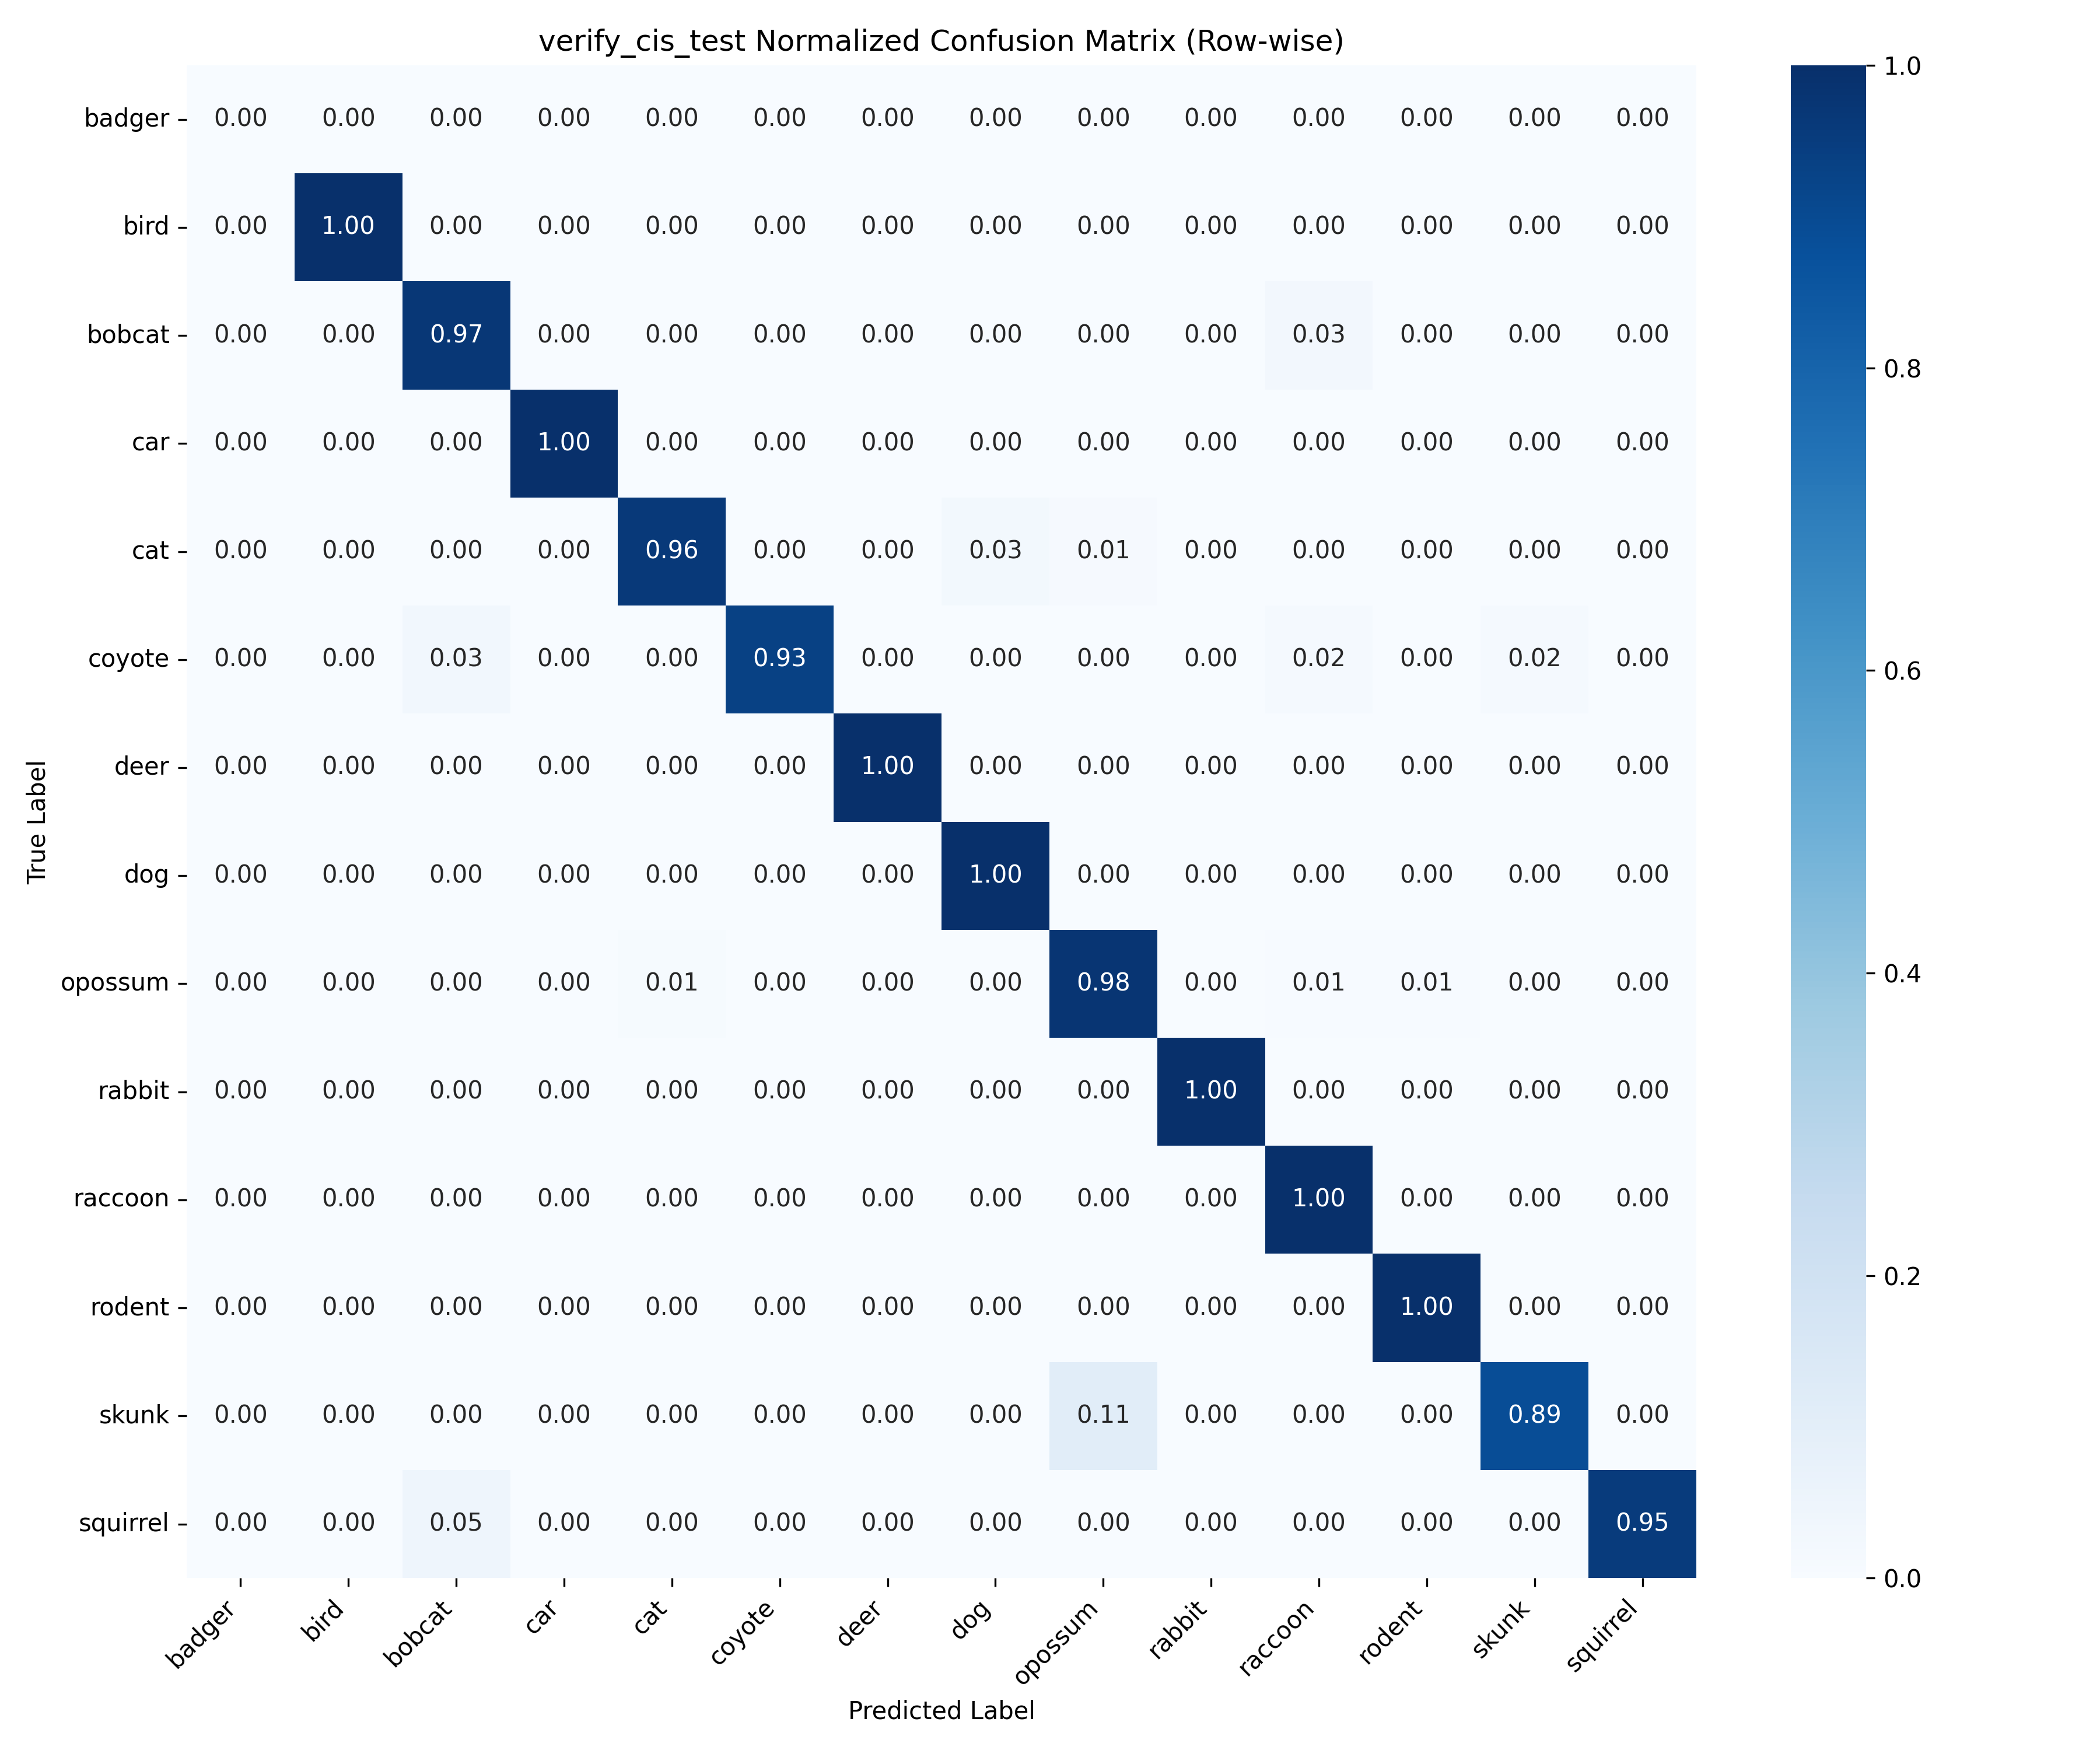

The data file committed next to this chart (first rows):
, badger, bird, bobcat, car, cat, coyote, deer, dog, opossum, rabbit, raccoon, rodent, skunk, squirrel
badger, 0, 0, 0, 0, 0, 0, 0, 0, 0, 0, 0, 0, 0, 0
bird, 0, 32, 0, 0, 0, 0, 0, 0, 0, 0, 0, 0, 0, 0
bobcat, 0, 0, 35, 0, 0, 0, 0, 0, 0, 0, 1, 0, 0, 0
car, 0, 0, 0, 39, 0, 0, 0, 0, 0, 0, 0, 0, 0, 0
cat, 0, 0, 0, 0, 74, 0, 0, 2, 1, 0, 0, 0, 0, 0
coyote, 0, 0, 2, 0, 0, 57, 0, 0, 0, 0, 1, 0, 1, 0
deer, 0, 0, 0, 0, 0, 0, 2, 0, 0, 0, 0, 0, 0, 0
dog, 0, 0, 0, 0, 0, 0, 0, 35, 0, 0, 0, 0, 0, 0
opossum, 0, 0, 0, 0, 2, 0, 0, 0, 193, 0, 1, 1, 0, 0
rabbit, 0, 0, 0, 0, 0, 0, 0, 0, 0, 79, 0, 0, 0, 0
raccoon, 0, 0, 0, 0, 0, 0, 0, 0, 0, 0, 42, 0, 0, 0
rodent, 0, 0, 0, 0, 0, 0, 0, 0, 0, 0, 0, 5, 0, 0
skunk, 0, 0, 0, 0, 0, 0, 0, 0, 1, 0, 0, 0, 8, 0
squirrel, 0, 0, 1, 0, 0, 0, 0, 0, 0, 0, 0, 0, 0, 21
